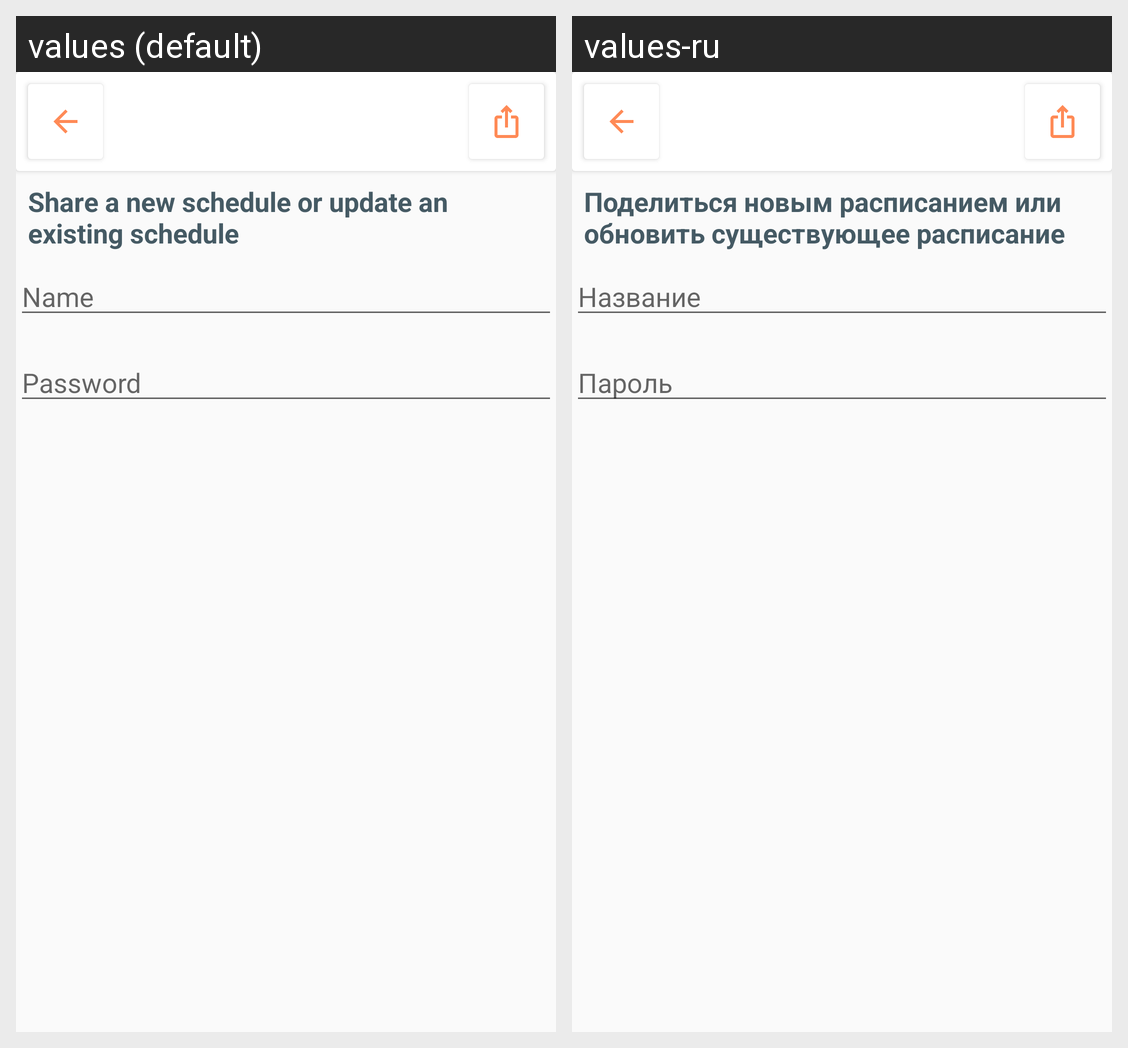

Translations of the strings shown on this Android screen, per locale in the grid:
Android screen res/layout/activity_share_schedule.xml rendered under 2 locales, left to right: values (default), values-ru. Device: Nexus 5 (rendered at 1080×1920; each locale shown at half size, 540×960, under a caption strip naming it); theme Theme.ScheduleManagement.
Strings drawn on this screen, with the default value and each locale's value (text and hints the layout hard-codes, and strings that could not be matched under every locale, appear in the picture but are not listed):

share_a_new_schedule_or_update_an_existing_one
  values: Share a new schedule or update an existing schedule
  values-ru: Поделиться новым расписанием или обновить существующее расписание

name
  values: Name
  values-ru: Название

password
  values: Password
  values-ru: Пароль
